Dataset: split (GitHub, SaadQacif/Saad-MLOps-Project). Classes: potato early blight, potato late blight, potato healthy.

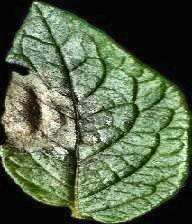
Label: potato late blight

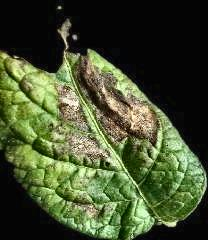
Label: potato late blight

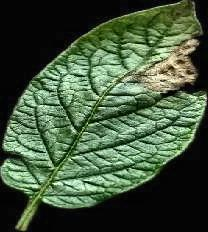
Label: potato late blight

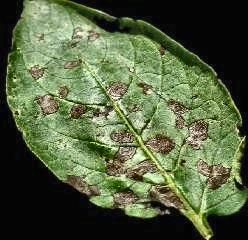
Label: potato early blight

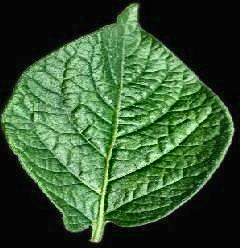
Label: potato healthy

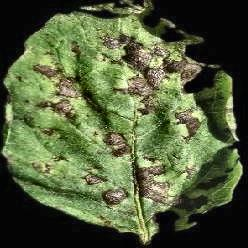
Label: potato early blight
